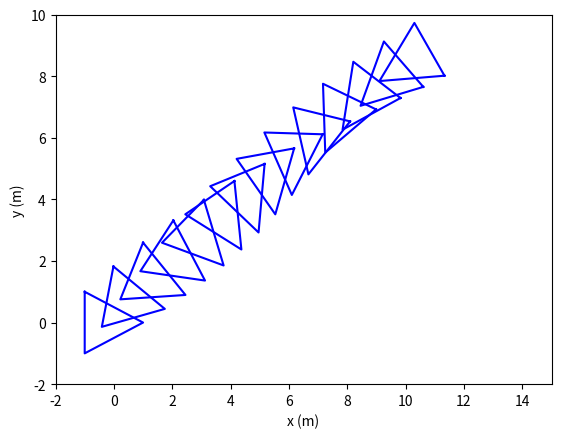

Write the Python code that produced this figure.
import matplotlib.pyplot as plt
from math import sin, cos, radians

# Fysiikka-asetukset
g = 0  # Painovoima (m/s^2), tällä hetkellä pois päältä
dt = 0.2  # Aikaväli (s)

# Alkuarvot
xlist = [0.0]  # Alku x-koordinaatti
ylist = [0.0]  # Alku y-koordinaatti
v0 = 5  # Alku nopeus (m/s)
kulma = radians(40)  # Kulma asteina, joka muutetaan tässä radiaaneiksi radians-funktiolla
vx = v0 * cos(kulma)  # Nopeuden x-komponentti
vya = v0 * sin(kulma)  # Nopeuden y-komponentti

# X-raja, johon asti piirretään (m)
plot_raja_x = 10

# Pyörimisen nopeus (rad/s)
angular_speed = -1  # Kulmanopeus (rad/s)

# Lasketaan pisteet lentoradalle
while True:
    vyl = vya - g * dt  # Päivitetään y-nopeus (tässä painovoima pois päältä, joten ei kuitenkaan muutu)
    seuraava_x = xlist[-1] + vx * dt  # Seuraava x-koordinaatti, lisätään edelliseen sijaintiin uusi sijainti ajanhetken dt kuluttua
    seuraava_y = ylist[-1] + (vya + vyl) / 2 * dt  # Seuraava y-koordinaatti, lasketaan keskinopeus (alkunopeus+loppunopeus jaettuna 2)
    # ja sitten sen avulla lasketaan kuljettu matka, joka lisätään viimeiseen y-sijaintiin

    if seuraava_x >= plot_raja_x:  # Lopetetaan kolmion uuden sijainnin laskeminen jos
        # kolmion keskipisteen uusi x-koordinaatti ylittää alussa määritellyn rajan
        break

    xlist.append(seuraava_x)
    ylist.append(seuraava_y)
    vya = vyl  # Päivitetään y:n alkunopeus silmukan seuraavalle kierrokselle

# Kolmion pisteet (suhteelliset koordinaatit)
kolmion_pisteet = [
    (-1, 1),  # Ylä
    (-1, -1),  # Ala
    (1, 0)  # Oikea
]

# Piirretään kolmio jokaiselle pisteelle
for i, (x, y) in enumerate(zip(xlist, ylist)):
    # uudet kulmapisteet ennen pyöritystä (liikutaan koordinaatistossa)
    kulmapisteet = [(x + px, y + py) for px, py in kolmion_pisteet]
    # eli lisätään myös kulmapisteiden #sijainneille aiemmassa loopissa lasketut kolmion uudet sijainnit
    # koordinaatistossa ennen kuin pyöritetään pisteitä

    # pyörimisestä johtuvat muutokset
    theta = angular_speed * i * dt  # uusi kulma, jolla kolmio pyörii
    uudet_kulmapisteet = []  # nollataan lista tässä vaiheessa ennen seuraavaa silmukkaa

    # Lasketaan uudessa sijainnissa olevan kolmion pisteiden pyöriminen
    for px, py in kulmapisteet:
        # Siirretään piste (px, py) ja pyöritetään sitä
        x_pisteen_kierto = (px - x) * cos(theta) - (py - y) * sin(theta)  # (px - x) on tässä rpCM
        # eli CM:stä kärkeen kulkevan vektorin x-komponentti
        karjen_uusi_x = x + x_pisteen_kierto  # lisätään keskipisteen sijaintiin uusi pisteen kierto

        y_pisteen_kierto = (px - x) * sin(theta) + (py - y) * cos(theta)
        karjen_uusi_y = y + y_pisteen_kierto

        uudet_kulmapisteet.append((karjen_uusi_x, karjen_uusi_y))

    uudet_kulmapisteet.append(uudet_kulmapisteet[0])  # Suljetaan kolmio yhdistämällä alku- ja loppupiste

    # Piirretään kolmio
    kolmion_x_koordinaatit, kolmion_y_koordinaatit = zip(*uudet_kulmapisteet)
    plt.plot(kolmion_x_koordinaatit, kolmion_y_koordinaatit, color='blue')

# Asetetaan kiinteät koordinaatiston rajat
plt.xlim(-2, 15)
plt.ylim(-2, 10)

plt.xlabel("x (m)")
plt.ylabel("y (m)")

# Näytetään kuvaaja
plt.show()
